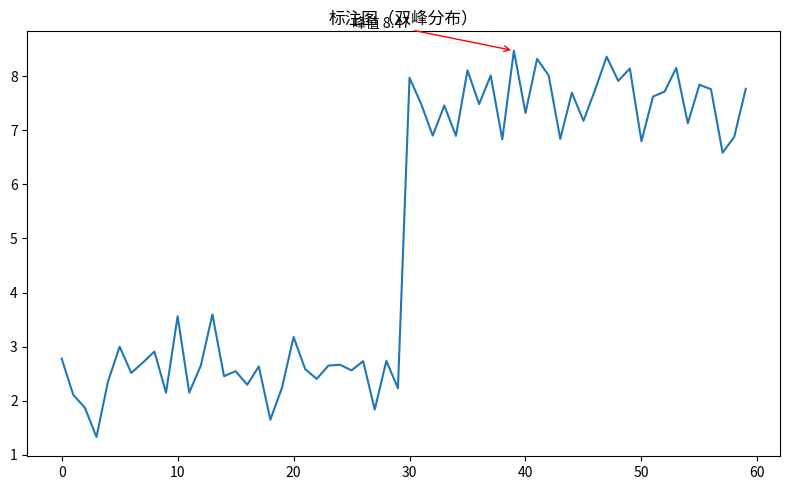

Here is the Python script that generated this plot:
"""标注图（双峰分布）
数据可视化示例（matplotlib）。峰值检测与箭头标注。
运行后在当前目录生成 'viz_annotation_d8'_preview.png。
"""
import matplotlib
matplotlib.use("Agg")
import matplotlib.pyplot as plt
import numpy as np

rng = np.random.default_rng(14)
fig, ax = plt.subplots(figsize=(8, 5))
data = np.array(np.concatenate([rng.normal(2.5, 0.4, 30), rng.normal(7.5, 0.6, 30)]))
x = np.arange(len(data))
ax.plot(x, data)
peak = data.argmax()
ax.annotate(f'峰值 {data[peak]:.2f}', xy=(peak, data[peak]), xytext=(peak - 14, data.max() * 1.05),
            arrowprops=dict(arrowstyle='->', color='red'))
ax.set_title("标注图（双峰分布）")
plt.tight_layout()
plt.savefig("'viz_annotation_d8'_preview.png", dpi=110)
print("已生成 'viz_annotation_d8'_preview.png")
